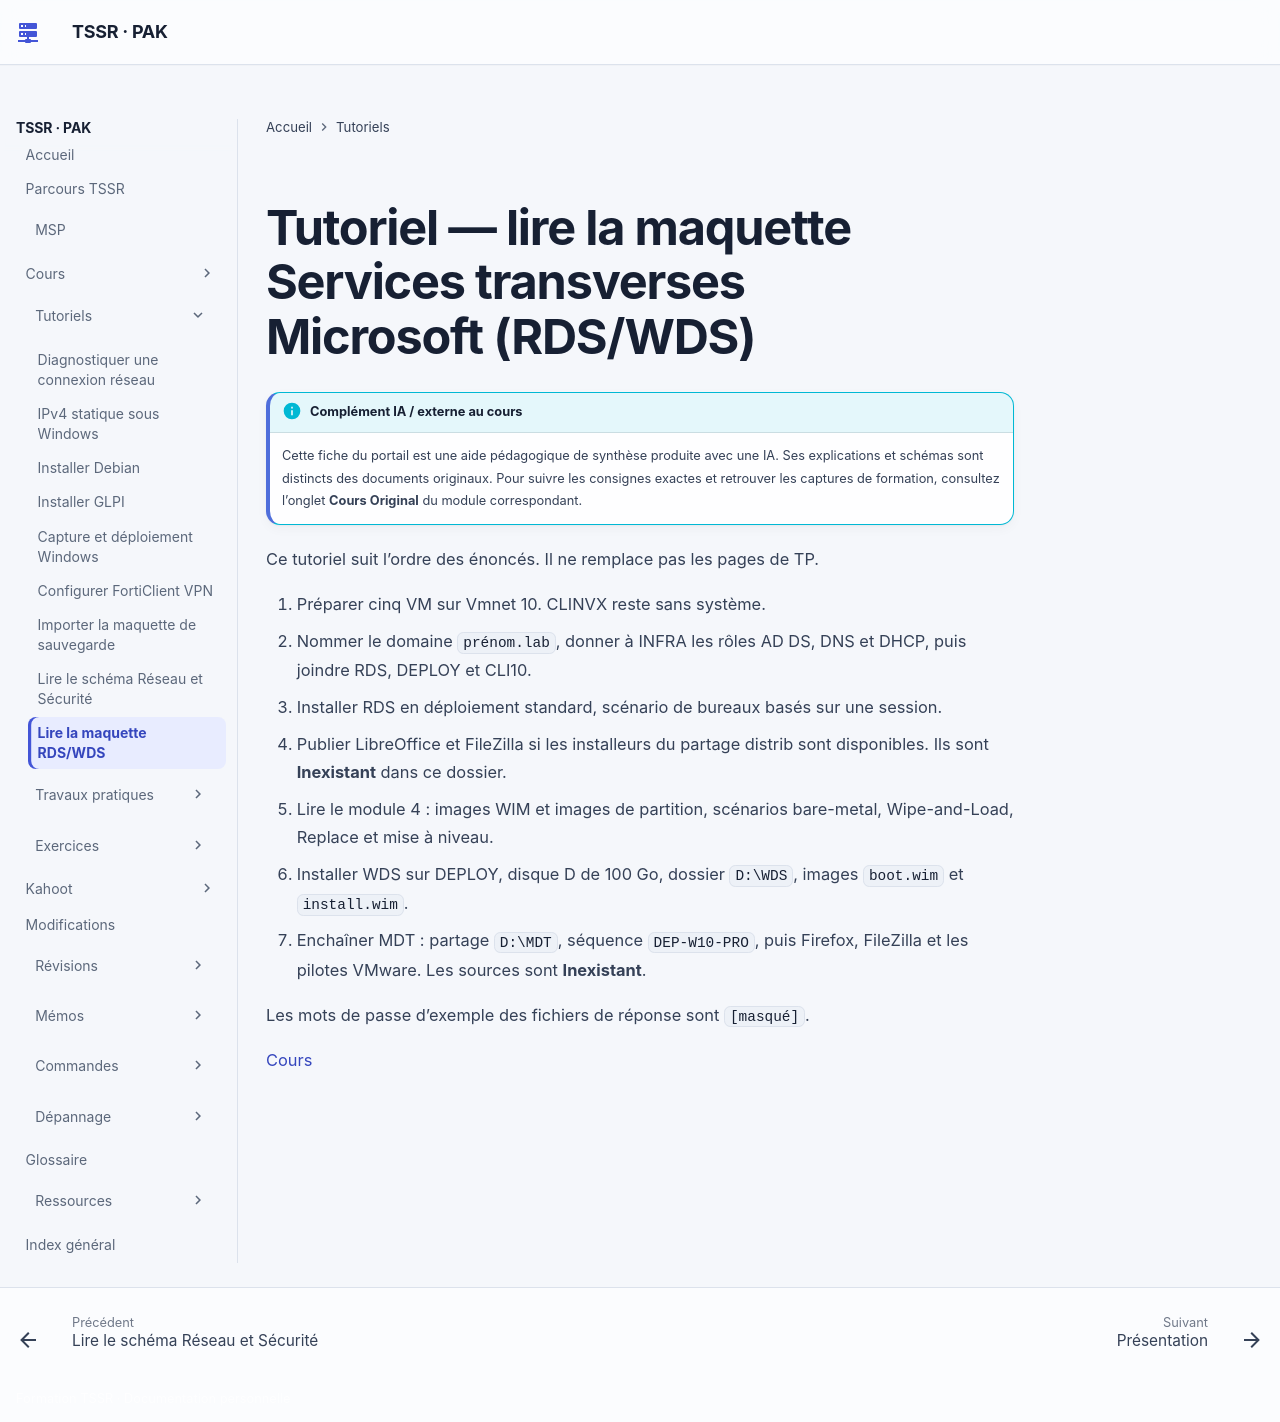

repository: sk34pk25/tssr-cours · page: tutoriels/services-transverses-microsoft/index.html · generator: mkdocs

# Tutoriel — lire la maquette Services transverses Microsoft (RDS/WDS)

Ce tutoriel suit l’ordre des énoncés. Il ne remplace pas les pages de TP.

1. Préparer cinq VM sur Vmnet 10. CLINVX reste sans système.
2. Nommer le domaine `prénom.lab`, donner à INFRA les rôles AD DS, DNS et DHCP, puis joindre RDS, DEPLOY et CLI10.
3. Installer RDS en déploiement standard, scénario de bureaux basés sur une session.
4. Publier LibreOffice et FileZilla si les installeurs du partage distrib sont disponibles. Ils sont **Inexistant** dans ce dossier.
5. Lire le module 4 : images WIM et images de partition, scénarios bare-metal, Wipe-and-Load, Replace et mise à niveau.
6. Installer WDS sur DEPLOY, disque D de 100 Go, dossier `D:\WDS`, images `boot.wim` et `install.wim`.
7. Enchaîner MDT : partage `D:\MDT`, séquence `DEP-W10-PRO`, puis Firefox, FileZilla et les pilotes VMware. Les sources sont **Inexistant**.

Les mots de passe d’exemple des fichiers de réponse sont `[masqué]`.

[Cours](../modules/18-services-transverses-microsoft/index.md)
